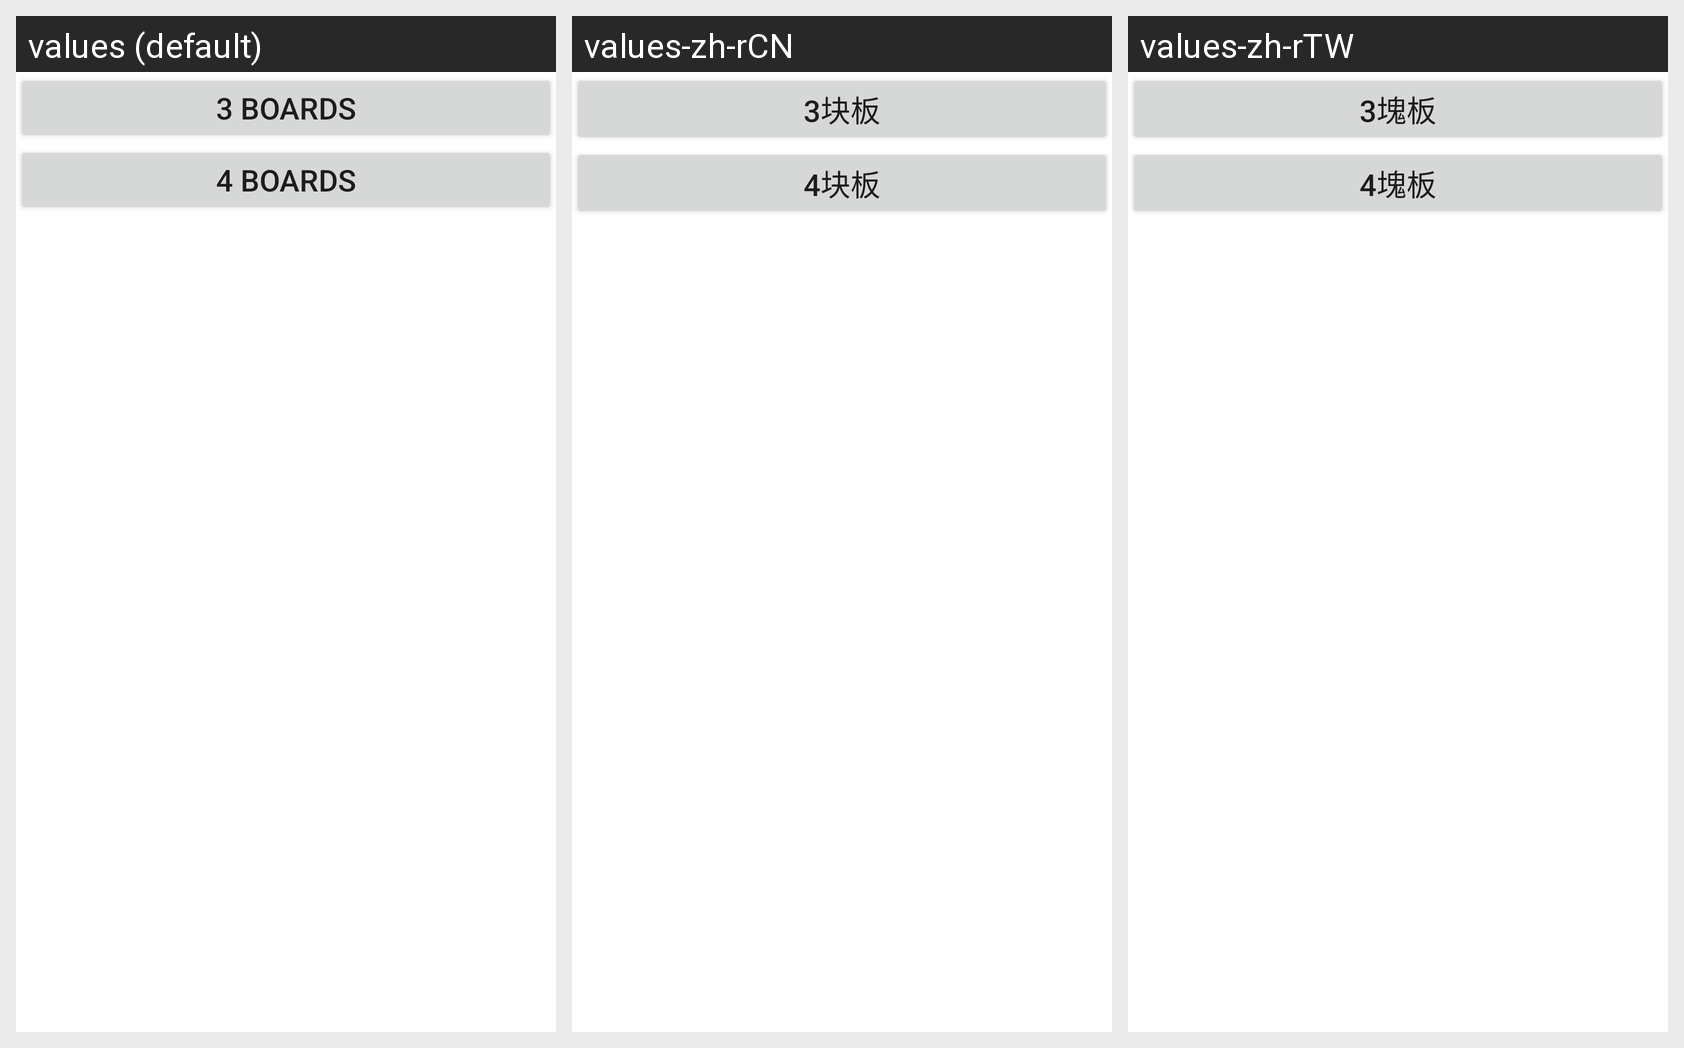

The Android screen above is rendered under several locales of the same app. Produce the string resources it draws, with the default and per-locale values.
Android screen res/layout/camera_calibration_version.xml rendered under 3 locales, left to right: values (default), values-zh-rCN, values-zh-rTW. Device: Nexus 5 (rendered at 1080×1920; each locale shown at half size, 540×960, under a caption strip naming it); theme Theme.MaterialComponents.DayNight.NoActionBar.
Strings drawn on this screen, with the default value and each locale's value (text and hints the layout hard-codes, and strings that could not be matched under every locale, appear in the picture but are not listed):

camera_calibration_v1
  values: 3 Boards
  values-zh-rCN: 3块板
  values-zh-rTW: 3塊板

camera_calibration_v2
  values: 4 Boards
  values-zh-rCN: 4块板
  values-zh-rTW: 4塊板
